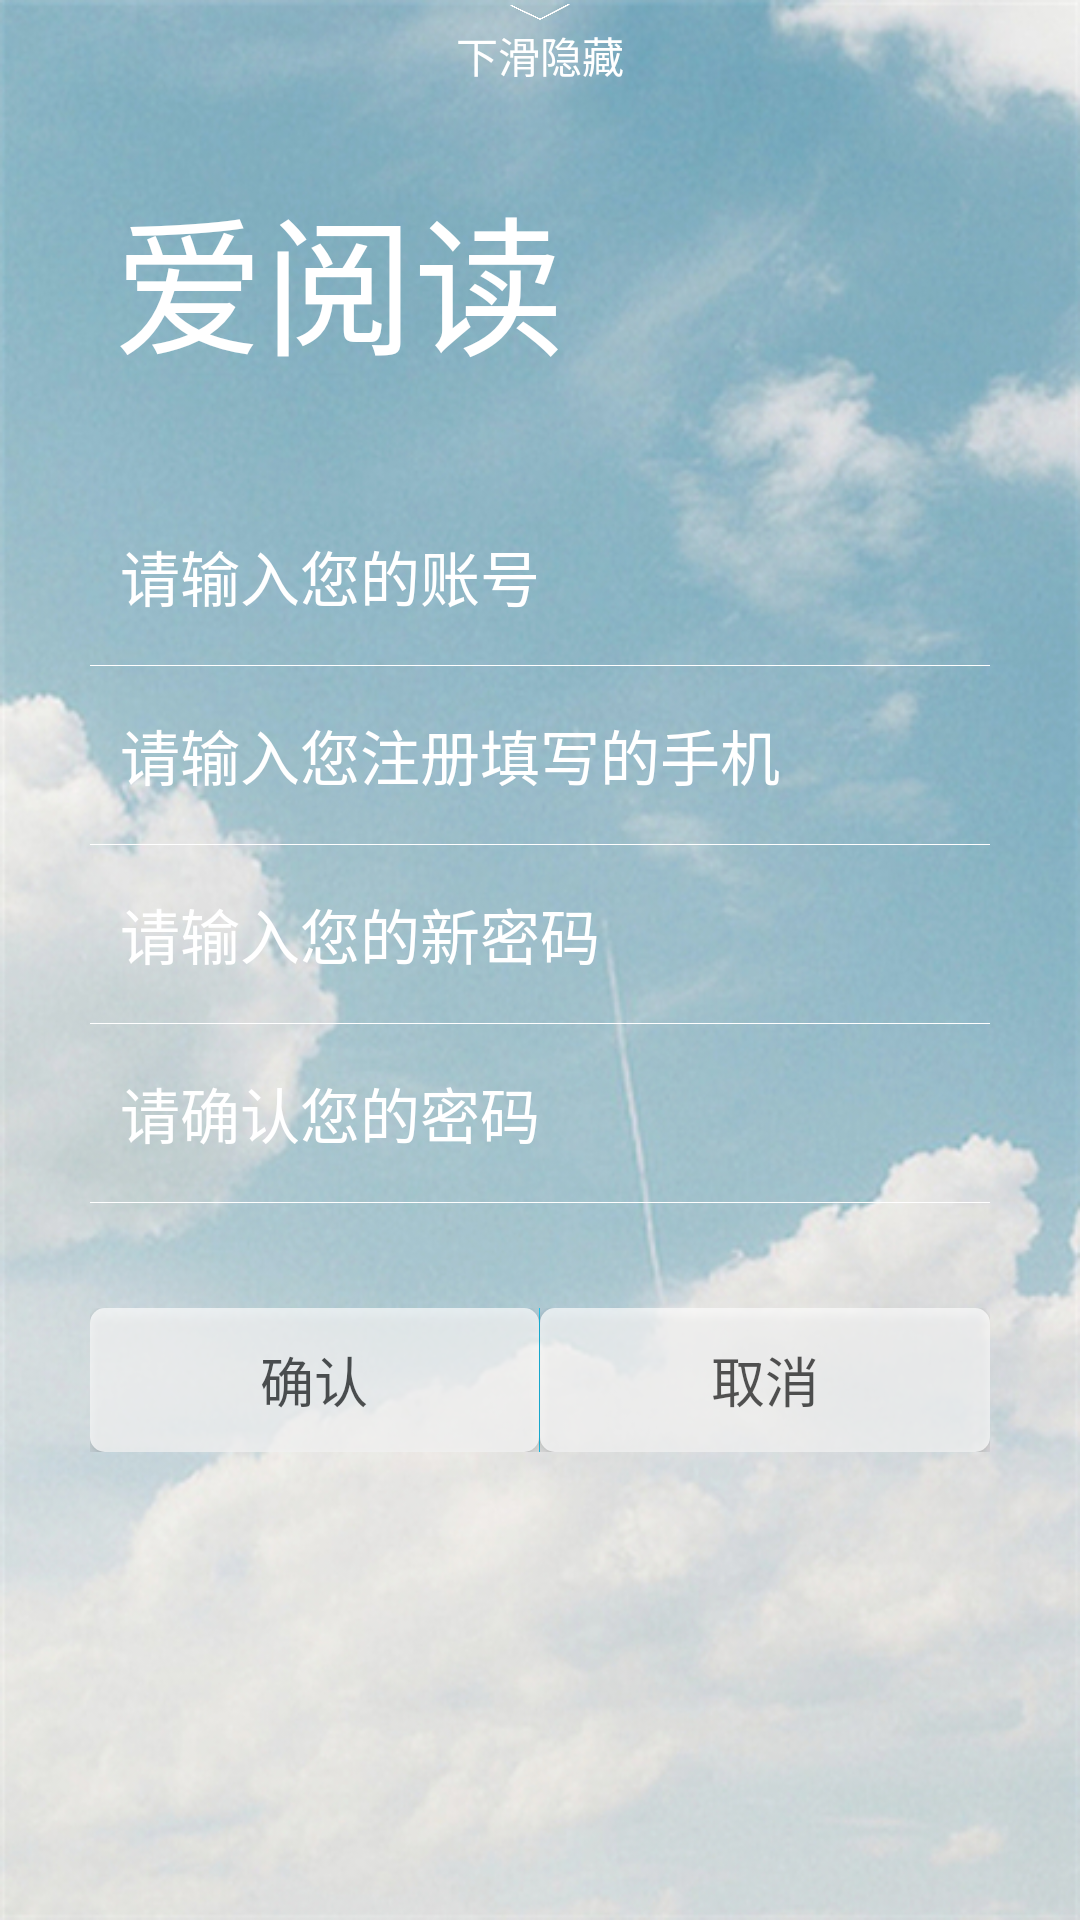

Reconstruct the res/layout file that produces this screen, plus the resources it refers to.
<!-- AndroidManifest.xml: application theme AppTheme -->
<!-- res/layout/activity_forget.xml -->
<?xml version="1.0" encoding="utf-8"?>
<LinearLayout xmlns:android="http://schemas.android.com/apk/res/android"
    android:layout_width="match_parent"
    android:layout_height="match_parent"
    android:background="@drawable/loginbg"
    android:orientation="vertical">
    <RelativeLayout
        android:layout_width="match_parent"
        android:layout_height="wrap_content">
        <ImageView
            android:id="@+id/tv_sliding"
            android:layout_width="20dp"
            android:layout_height="8dp"
            android:background="@drawable/sliding"
            android:layout_alignParentTop="true"
            android:layout_centerHorizontal="true" />
        <TextView
            android:layout_width="match_parent"
            android:layout_height="wrap_content"
            android:layout_below="@id/tv_sliding"
            android:text="下滑隐藏"
            android:textColor="#ffffff"
            android:gravity="center_horizontal" />
    </RelativeLayout>
    <LinearLayout
        android:id="@+id/forget_view"
        android:layout_width="match_parent"
        android:layout_height="match_parent"
        android:layout_centerInParent="true"
        android:layout_gravity="center"
        android:layout_marginTop="15dp"
        android:minHeight="350dp"
        android:orientation="vertical">

        <TextView
            android:id="@+id/tv_ebook_title"
            android:layout_width="350dp"
            android:layout_height="wrap_content"
            android:layout_marginLeft="30dp"
            android:layout_marginTop="5dp"
            android:padding="8dp"
            android:text="爱阅读"
            android:textColor="#ffffff"
            android:textSize="50sp" />
        
        
        
        
        
        <EditText
            android:id="@+id/et_forget_username"
            android:layout_width="match_parent"
            android:layout_height="wrap_content"
            android:layout_marginLeft="30dp"
            android:layout_marginRight="30dp"
            android:layout_marginTop="30dp"
            android:background="@null"
            android:hint="请输入您的账号"
            android:maxLines="1"
            android:padding="10dp"
            android:textColor="#FFFFFF"
            android:textColorHint="#FFFFFF"
            android:textSize="20sp" />

        <View
            android:layout_width="match_parent"
            android:layout_height="1px"
            android:layout_marginBottom="5dp"
            android:layout_marginLeft="30dp"
            android:layout_marginRight="30dp"
            android:layout_marginTop="5dp"
            android:background="#ffffff" />

        <EditText
            android:id="@+id/et_forget_phone"
            android:layout_width="match_parent"
            android:layout_height="wrap_content"
            android:layout_marginLeft="30dp"
            android:layout_marginRight="30dp"
            android:background="@null"
            android:hint="请输入您注册填写的手机"
            android:inputType="number"
            android:maxLines="1"
            android:padding="10dp"
            android:textColor="#FFFFFF"
            android:textColorHint="#FFFFFF"
            android:textSize="20sp" />

        <View
            android:layout_width="match_parent"
            android:layout_height="1px"
            android:layout_marginBottom="5dp"
            android:layout_marginLeft="30dp"
            android:layout_marginRight="30dp"
            android:layout_marginTop="5dp"
            android:background="#ffffff" />

        <EditText
            android:id="@+id/et_forget_password"
            android:layout_width="match_parent"
            android:layout_height="wrap_content"
            android:layout_marginLeft="30dp"
            android:layout_marginRight="30dp"
            android:background="@null"
            android:hint="请输入您的新密码"
            android:inputType="textPassword"
            android:maxLines="1"
            android:padding="10dp"
            android:textColor="#FFFFFF"
            android:textColorHint="#FFFFFF"
            android:textSize="20sp" />

        <View
            android:layout_width="match_parent"
            android:layout_height="1px"
            android:layout_marginBottom="5dp"
            android:layout_marginLeft="30dp"
            android:layout_marginRight="30dp"
            android:layout_marginTop="5dp"
            android:background="#ffffff" />
        <EditText
            android:id="@+id/et_forget_password2"
            android:layout_width="match_parent"
            android:layout_height="wrap_content"
            android:layout_marginLeft="30dp"
            android:layout_marginRight="30dp"
            android:background="@null"
            android:hint="请确认您的密码"
            android:inputType="textPassword"
            android:maxLines="1"
            android:padding="10dp"
            android:textColor="#FFFFFF"
            android:textColorHint="#FFFFFF"
            android:textSize="20sp" />

        <View
            android:layout_width="match_parent"
            android:layout_height="1px"
            android:layout_marginBottom="5dp"
            android:layout_marginLeft="30dp"
            android:layout_marginRight="30dp"
            android:layout_marginTop="5dp"
            android:background="#ffffff" />

        <LinearLayout
            android:layout_width="match_parent"
            android:layout_height="wrap_content"
            android:gravity="center"
            android:orientation="horizontal"
            android:layout_marginTop="30dp"
            android:layout_marginLeft="30dp"
            android:layout_marginRight="30dp">

            <Button
                android:id="@+id/btn_forget_ok"
                android:layout_width="0dp"
                android:layout_height="wrap_content"
                android:layout_weight="1"
                android:background="@drawable/register_button_selector"
                android:alpha="0.7"
                android:text="确认"
                android:textSize="18sp"/>

            <View
                android:layout_width="1.0px"
                android:layout_height="match_parent"
                android:background="#1ABDE6" />

            <Button
                android:id="@+id/btn_forget_cancle"
                android:layout_width="0dp"
                android:layout_height="wrap_content"
                android:layout_weight="1"
                android:background="@drawable/register_button_selector"
                android:alpha="0.7"
                android:text="取消"
                android:textSize="18sp"/>
        </LinearLayout>
    </LinearLayout>
</LinearLayout>
<!-- resources referenced by this layout -->
<resources>
  <!-- drawable loginbg: jpg bitmap (drawable, 286422 bytes) -->
  <!-- drawable register_button_selector (drawable) -->
  <?xml version="1.0" encoding="utf-8"?>
  <selector xmlns:android="http://schemas.android.com/apk/res/android">
  <item android:state_pressed="true"
      android:drawable="@drawable/register_pressed" />
  <item android:state_pressed="false"
      android:drawable="@drawable/bt_white_oner" />
  </selector>
  <!-- drawable sliding: png bitmap (drawable, 4379 bytes) -->
  <style name="AppTheme" parent="Theme.AppCompat.Light.DarkActionBar">
          
          <item name="colorPrimary">@color/colorPrimary</item>
          <item name="colorPrimaryDark">@color/colorPrimaryDark</item>
          <item name="colorAccent">@color/colorAccent</item>
      </style>
  <!-- drawable bt_white_oner (drawable) -->
  <?xml version="1.0" encoding="utf-8"?>
  <shape xmlns:android="http://schemas.android.com/apk/res/android" >
      <corners
          android:radius="5.0dp"/>
  	<solid android:color="@android:color/white"/>
  </shape>
  <color name="colorPrimary">#a3aee9</color>
  <color name="colorPrimaryDark">#303F9F</color>
  <color name="colorAccent">#FF4081</color>
</resources>
